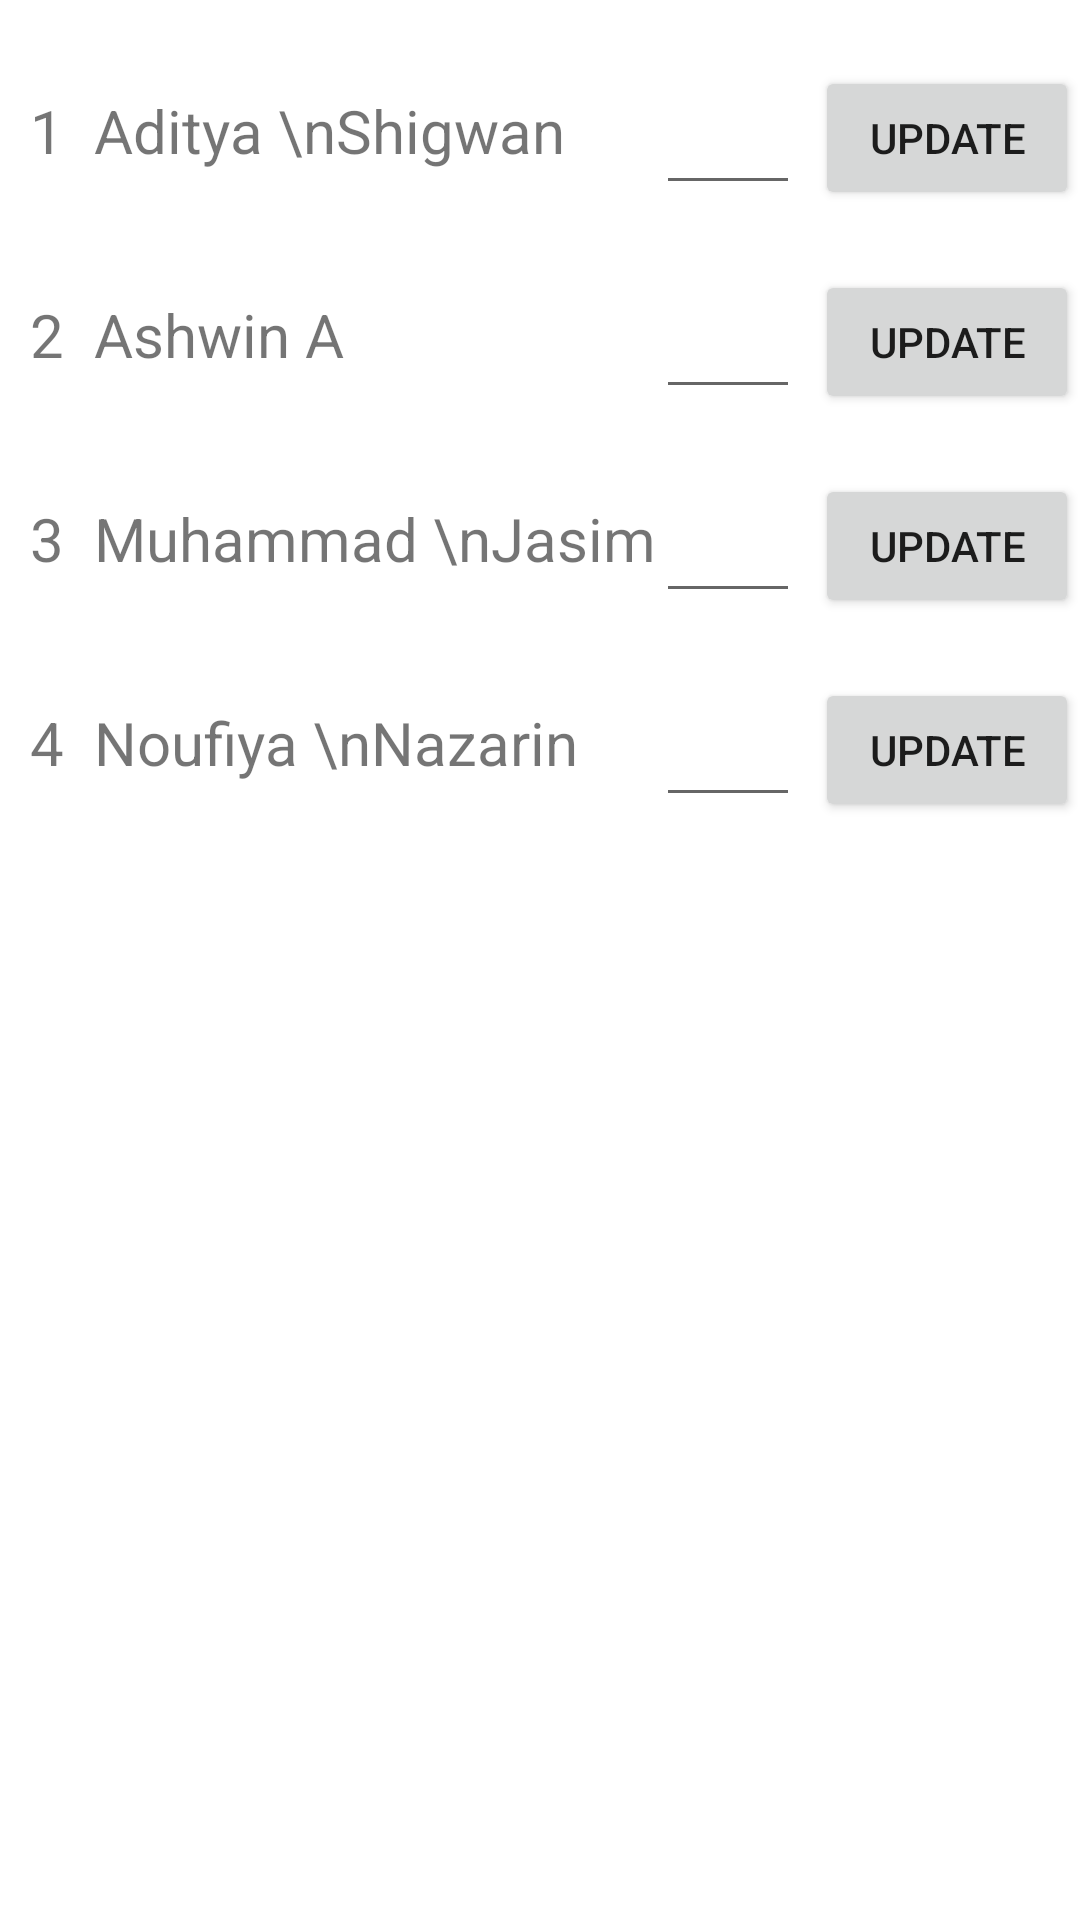

Reconstruct the res/layout file that produces this screen, plus the resources it refers to.
<!-- AndroidManifest.xml: application theme Theme.InternalExamRealm -->
<!-- res/layout/activity_update.xml -->
<?xml version="1.0" encoding="utf-8"?>
<LinearLayout xmlns:android="http://schemas.android.com/apk/res/android"
    xmlns:app="http://schemas.android.com/apk/res-auto"
    xmlns:tools="http://schemas.android.com/tools"
    android:layout_width="match_parent"
    android:layout_height="match_parent"
    android:orientation="vertical"
    tools:context=".UpdateActivity">

    <TableLayout
        android:layout_width="match_parent"
        android:layout_height="match_parent"
        android:layout_marginTop="20dp">

        <TableRow
            android:layout_width="match_parent"
            android:layout_height="match_parent" >

            <TextView
                android:layout_width="wrap_content"
                android:layout_height="wrap_content"
                android:padding="10dp"
                android:text="1"
                android:textSize="20sp" />

            <TextView
                android:id="@+id/ufirstStu"
                android:layout_width="wrap_content"
                android:layout_height="wrap_content"
                android:inputType="textMultiLine"
                android:text="Aditya \nShigwan"

                android:textSize="20sp" />

            <EditText
                android:id="@+id/uattend1"
                android:layout_width="48dp"
                android:layout_height="48dp"
                android:padding="10dp" />

            <Button
                android:id="@+id/update1"
                android:layout_width="wrap_content"
                android:layout_height="wrap_content"
                android:layout_marginLeft="5dp"
                android:text="Update" />

            <Button
                android:id="@+id/delete_btn1"
                android:layout_width="wrap_content"
                android:layout_height="wrap_content"
                android:layout_gravity="center_horizontal"
                android:layout_marginLeft="5dp"
                android:layout_marginTop="20dp"
                android:text="Delete" />
        </TableRow>

        <TableRow
            android:layout_width="match_parent"
            android:layout_height="match_parent" >

            <TextView
                android:layout_width="wrap_content"
                android:layout_height="wrap_content"
                android:padding="10dp"
                android:text="2"
                android:textSize="20sp" />

            <TextView
                android:id="@+id/usecondStu"
                android:layout_width="wrap_content"
                android:layout_height="wrap_content"
                android:text="Ashwin A"

                android:textSize="20sp" />

            <EditText
                android:id="@+id/uattend2"
                android:layout_width="48dp"
                android:layout_height="48dp"
                android:padding="10dp" />

            <Button
                android:id="@+id/update2"
                android:layout_width="wrap_content"
                android:layout_height="wrap_content"
                android:layout_marginLeft="5dp"
                android:text="Update" />

            <Button
                android:id="@+id/delete_btn2"
                android:layout_width="wrap_content"
                android:layout_height="wrap_content"
                android:layout_gravity="center_horizontal"
                android:layout_marginLeft="5dp"
                android:layout_marginTop="20dp"
                android:text="Delete" />
        </TableRow>

        <TableRow
            android:layout_width="match_parent"
            android:layout_height="match_parent">

            <TextView
                android:id="@+id/textView2"
                android:layout_width="wrap_content"
                android:layout_height="wrap_content"
                android:padding="10dp"
                android:text="3"
                android:textSize="20sp" />

            <TextView
                android:id="@+id/uthirdStu"
                android:layout_width="wrap_content"
                android:layout_height="wrap_content"
                android:text="Muhammad \nJasim"

                android:textSize="20sp" />

            <EditText
                android:id="@+id/uattend3"
                android:layout_width="48dp"
                android:layout_height="48dp"
                android:padding="10dp" />

            <Button
                android:id="@+id/update3"
                android:layout_width="wrap_content"
                android:layout_height="wrap_content"
                android:text="Update"
                android:layout_marginLeft="5dp"
                />

            <Button
                android:id="@+id/delete_btn3"
                android:layout_width="wrap_content"
                android:layout_height="wrap_content"
                android:layout_gravity="center_horizontal"
                android:layout_marginLeft="5dp"
                android:layout_marginTop="20dp"
                android:text="Delete" />
        </TableRow>

        <TableRow
            android:layout_width="match_parent"
            android:layout_height="match_parent" >

            <TextView
                android:id="@+id/textView"
                android:layout_width="wrap_content"
                android:layout_height="wrap_content"
                android:padding="10dp"
                android:text="4"
                android:textSize="20sp" />

            <TextView
                android:id="@+id/uforthStu"
                android:layout_width="wrap_content"
                android:layout_height="wrap_content"
                android:text="Noufiya \nNazarin"
                android:inputType="textMultiLine"
                android:textSize="20sp" />

            <EditText
                android:id="@+id/uattend4"
                android:layout_width="48dp"
                android:layout_height="48dp"
                android:padding="10dp" />

            <Button
                android:id="@+id/update4"
                android:layout_width="wrap_content"
                android:layout_height="wrap_content"
                android:layout_marginLeft="5dp"
                android:text="Update" />

            <Button
                android:id="@+id/delete_btn4"
                android:layout_width="wrap_content"
                android:layout_height="wrap_content"
                android:layout_gravity="center_horizontal"
                android:layout_marginLeft="5dp"
                android:layout_marginTop="20dp"
                android:text="Delete" />
        </TableRow>

    </TableLayout>
</LinearLayout>
<!-- resources referenced by this layout -->
<resources>
  <style name="Theme.InternalExamRealm" parent="Theme.MaterialComponents.DayNight.DarkActionBar">
          
          <item name="colorPrimary">@color/purple_500</item>
          <item name="colorPrimaryVariant">@color/purple_700</item>
          <item name="colorOnPrimary">@color/white</item>
          
          <item name="colorSecondary">@color/teal_200</item>
          <item name="colorSecondaryVariant">@color/teal_700</item>
          <item name="colorOnSecondary">@color/black</item>
          
          <item name="android:statusBarColor">?attr/colorPrimaryVariant</item>
          
      </style>
  <!-- not gathered from this repository: default colours our renderer supplied (Android Studio template values) -->
  <color name="purple_500">#FF6200EE</color>
  <color name="purple_700">#FF3700B3</color>
  <color name="teal_200">#FF03DAC5</color>
  <color name="teal_700">#FF018786</color>
  <color name="black">#FF000000</color>
  <color name="white">#FFFFFFFF</color>
</resources>
